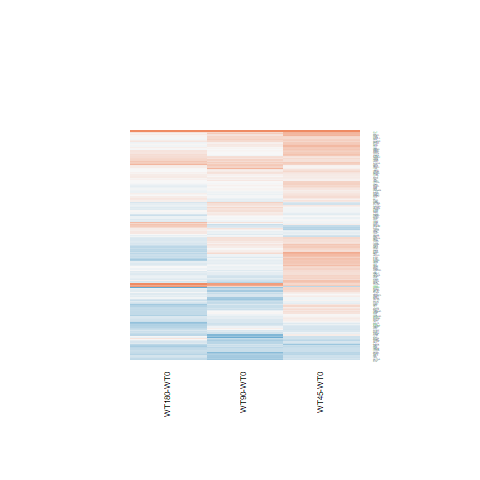

Data behind this chart, as committed beside it:
WT180-WT0.logFC, WT180-WT0.AveExpr, WT180-WT0.t, WT180-WT0.P.Value, WT180-WT0.adj.P.Val, WT180-WT0.B, WT45-WT0.logFC, WT45-WT0.AveExpr, WT45-WT0.t, WT45-WT0.P.Value, WT45-WT0.adj.P.Val, WT45-WT0.B, WT90-WT0.logFC, WT90-WT0.AveExpr, WT90-WT0.t, WT90-WT0.P.Value, WT90-WT0.adj.P.Val, WT90-WT0.B
-0.6844, 4.782, -4.032, 0.0004788, 0.02403, -0.4383, -0.05758, 4.782, -0.352, 0.7279, 0.8666, -6.416, -0.2011, 4.782, -1.223, 0.2331, 0.538, -5.922
-0.0234, 7.628, -0.1482, 0.8834, 0.9739, -6.929, 0.4563, 7.628, 2.882, 0.008161, 0.2072, -2.93, -0.009087, 7.628, -0.05757, 0.9546, 0.9846, -6.757
0.1857, 7.037, 1.044, 0.3068, 0.7495, -6.39, 0.3431, 7.037, 1.93, 0.06538, 0.3192, -4.8, 0.02618, 7.037, 0.1471, 0.8843, 0.9582, -6.746
-0.09812, 7.616, -0.7499, 0.4606, 0.8379, -6.654, 0.08968, 7.616, 0.6848, 0.4999, 0.726, -6.329, 0.1156, 7.616, 0.8827, 0.3861, 0.6769, -6.364
-0.02233, 6.666, -0.1464, 0.8848, 0.9739, -6.92, 0.2694, 6.666, 1.772, 0.08896, 0.3537, -5.056, 0.2847, 6.666, 1.874, 0.0731, 0.3246, -5.071
-0.2262, 9.098, -1.5, 0.1464, 0.5974, -5.813, 0.2165, 9.098, 1.431, 0.1653, 0.4385, -5.544, 0.06388, 9.098, 0.4225, 0.6764, 0.8571, -6.647
-0.2195, 7.741, -1.48, 0.1518, 0.6027, -5.859, -0.1452, 7.741, -0.9787, 0.3374, 0.6029, -6.087, 0.1391, 7.741, 0.9352, 0.3589, 0.6577, -6.314
-0.4861, 7.425, -4.582, 0.0001178, 0.00852, 0.8315, 0.02244, 7.425, 0.2116, 0.8342, 0.9258, -6.544, -0.07888, 7.425, -0.744, 0.464, 0.7325, -6.478
-0.1202, 7.196, -0.5918, 0.5595, 0.878, -6.76, 0.3116, 7.196, 1.536, 0.1375, 0.4088, -5.419, 0.02055, 7.196, 0.1012, 0.9202, 0.9722, -6.754
-0.3035, 5.014, -2.436, 0.02259, 0.2889, -4.135, -0.3045, 5.014, -2.44, 0.02239, 0.2418, -3.789, -0.3336, 5.014, -2.673, 0.01323, 0.1761, -3.478
-0.5711, 6.145, -4.274, 0.0002585, 0.01485, 0.08338, 0.1513, 6.145, 1.149, 0.2616, 0.5355, -5.898, -0.2073, 6.145, -1.565, 0.1305, 0.4166, -5.542
-0.1815, 2.878, -0.7002, 0.4905, 0.8494, -6.303, -0.02102, 2.878, -0.08249, 0.9349, 0.9715, -6.196, 0.2786, 2.878, 1.139, 0.2657, 0.5725, -5.787
-0.1231, 5.733, -0.6504, 0.5215, 0.8627, -6.683, 0.4429, 5.733, 2.372, 0.026, 0.2492, -3.966, -0.1055, 5.733, -0.5579, 0.5821, 0.8069, -6.559
-0.01982, 5.628, -0.1206, 0.905, 0.9773, -6.887, 0.343, 5.628, 2.107, 0.04566, 0.2888, -4.457, -0.01291, 5.628, -0.07861, 0.938, 0.9783, -6.71
0.1299, 6.451, 1.029, 0.3138, 0.7553, -6.395, 0.1168, 6.451, 0.9242, 0.3645, 0.626, -6.127, 0.101, 6.451, 0.7994, 0.4318, 0.7104, -6.423
-0.277, 7.997, -1.854, 0.07592, 0.4772, -5.277, -0.3117, 7.997, -2.088, 0.04753, 0.291, -4.519, -0.5637, 7.997, -3.782, 0.0009009, 0.0605, -1.001
0.2776, 6.017, 1.414, 0.1701, 0.6239, -5.926, 0.2618, 6.017, 1.332, 0.1953, 0.4721, -5.67, 0.1786, 6.017, 0.9078, 0.3729, 0.668, -6.317
0.1467, 6.843, 1.086, 0.2883, 0.733, -6.344, -0.09056, 6.843, -0.668, 0.5104, 0.7334, -6.335, -0.09291, 6.843, -0.6857, 0.4994, 0.7557, -6.514
-0.1539, 6.289, -1.034, 0.3114, 0.7524, -6.385, 0.004921, 6.289, 0.03314, 0.9738, 0.9883, -6.553, -0.2315, 6.289, -1.553, 0.1334, 0.4185, -5.561
-0.1645, 5.986, -1.141, 0.2652, 0.715, -6.255, 0.2838, 5.986, 1.987, 0.05834, 0.3098, -4.681, 0.2312, 5.986, 1.618, 0.1186, 0.3999, -5.46
-0.1811, 8.167, -0.6751, 0.506, 0.8564, -6.702, 0.3881, 8.167, 1.441, 0.1625, 0.4354, -5.542, -0.05228, 8.167, -0.1947, 0.8472, 0.9421, -6.733
0.005938, 8.382, 0.0376, 0.9703, 0.9915, -6.929, 0.2532, 8.382, 1.6, 0.1225, 0.3912, -5.314, -0.1653, 8.382, -1.048, 0.305, 0.6099, -6.198
-0.3082, 6.206, -1.873, 0.07313, 0.4711, -5.225, 0.3639, 6.206, 2.241, 0.03444, 0.2684, -4.229, 0.1366, 6.206, 0.8386, 0.4099, 0.6952, -6.386
0.09172, 8.934, 0.5151, 0.6111, 0.8964, -6.787, 0.1783, 8.934, 1.001, 0.3268, 0.594, -6.049, -0.1045, 8.934, -0.5881, 0.5619, 0.7963, -6.567
0.1156, 8.79, 0.7565, 0.4566, 0.8369, -6.633, 0.1029, 8.79, 0.6741, 0.5067, 0.7308, -6.322, 0.02369, 8.79, 0.1552, 0.8779, 0.9547, -6.732
-0.1816, 5.693, -0.9178, 0.3678, 0.7911, -6.473, 0.2217, 5.693, 1.132, 0.2686, 0.5422, -5.9, -0.1282, 5.693, -0.6495, 0.5222, 0.7696, -6.505
-0.1291, 8.846, -0.7325, 0.4709, 0.8405, -6.651, 0.3142, 8.846, 1.776, 0.08833, 0.3536, -5.037, -0.3545, 8.846, -2.015, 0.0551, 0.2881, -4.818
-0.3711, 3.82, -2.569, 0.01677, 0.2544, -3.736, 0.1122, 3.82, 0.8102, 0.4257, 0.6717, -6.069, -0.3198, 3.82, -2.228, 0.03544, 0.246, -4.253
-0.361, 7.381, -2.989, 0.006336, 0.1434, -3.025, 0.2148, 7.381, 1.777, 0.08812, 0.3532, -5.053, -0.008813, 7.381, -0.07299, 0.9424, 0.9808, -6.757
-0.1629, 7.538, -1.083, 0.2896, 0.7336, -6.351, 0.2412, 7.538, 1.601, 0.1224, 0.3912, -5.324, -0.2061, 7.538, -1.37, 0.1833, 0.4845, -5.831
-0.0634, 6.277, -0.4145, 0.6822, 0.9181, -6.832, 0.3252, 6.277, 2.14, 0.04261, 0.2841, -4.417, -0.0682, 6.277, -0.4459, 0.6596, 0.8498, -6.637
-0.3168, 5.726, -2.195, 0.03795, 0.3633, -4.633, 0.302, 5.726, 2.127, 0.04378, 0.2852, -4.428, 0.00826, 5.726, 0.05782, 0.9544, 0.9846, -6.723
0.02079, 6.583, 0.1543, 0.8787, 0.9732, -6.916, 0.4267, 6.583, 3.183, 0.003969, 0.1929, -2.256, 0.1471, 6.583, 1.094, 0.2845, 0.5909, -6.149
0.09314, 8.119, 0.4836, 0.633, 0.9022, -6.815, 0.2409, 8.119, 1.249, 0.2234, 0.5004, -5.789, -0.01051, 8.119, -0.05462, 0.9569, 0.9859, -6.752
0.1165, 6.25, 0.6728, 0.5074, 0.8568, -6.689, 0.05932, 6.25, 0.3419, 0.7353, 0.8707, -6.486, 0.4298, 6.25, 2.496, 0.01974, 0.2053, -3.901
-0.2996, 5.264, -1.382, 0.1797, 0.6375, -5.923, 0.3495, 5.264, 1.65, 0.1119, 0.3802, -5.207, -0.1764, 5.264, -0.8183, 0.4212, 0.7028, -6.355
-0.1605, 6.43, -0.9559, 0.3485, 0.7779, -6.463, 0.0813, 6.43, 0.486, 0.6313, 0.8111, -6.436, -0.3411, 6.43, -2.024, 0.05413, 0.2871, -4.799
-0.0009082, 5.674, -0.005044, 0.996, 0.9984, -6.897, 0.05535, 5.674, 0.3077, 0.761, 0.8866, -6.476, 0.1427, 5.674, 0.7963, 0.4336, 0.7113, -6.398
-0.4912, 4.149, -3.414, 0.002259, 0.07344, -1.892, -0.1751, 4.149, -1.247, 0.2243, 0.5013, -5.656, -0.2124, 4.149, -1.513, 0.1432, 0.4318, -5.492
-0.2993, 6.075, -1.722, 0.09775, 0.5226, -5.475, 0.03649, 6.075, 0.2113, 0.8344, 0.9259, -6.528, -0.4188, 6.075, -2.403, 0.02425, 0.2183, -4.078
-0.3241, 8.969, -2.472, 0.02085, 0.2801, -4.117, -0.248, 8.969, -1.891, 0.0707, 0.327, -4.852, 0.005485, 8.969, 0.0417, 0.9671, 0.9888, -6.738
-0.05657, 6.678, -0.3754, 0.7106, 0.9254, -6.86, 0.346, 6.678, 2.307, 0.02993, 0.2594, -4.113, 0.02735, 6.678, 0.1817, 0.8573, 0.9466, -6.735
-0.2296, 7.746, -1.183, 0.2484, 0.7031, -6.239, 0.493, 7.746, 2.526, 0.01847, 0.2374, -3.677, -0.3074, 7.746, -1.584, 0.1262, 0.4113, -5.533
0.004178, 8.395, 0.03002, 0.9763, 0.9933, -6.93, 0.2679, 8.395, 1.921, 0.06652, 0.321, -4.804, -0.07352, 8.395, -0.5286, 0.6019, 0.8191, -6.607
-0.3472, 5.568, -1.44, 0.1627, 0.6154, -5.869, -0.4239, 5.568, -1.751, 0.09263, 0.3594, -5.048, -0.7577, 5.568, -3.09, 0.004974, 0.125, -2.579
-0.2911, 7.601, -2.254, 0.03347, 0.3421, -4.563, -0.1253, 7.601, -0.9697, 0.3418, 0.6069, -6.096, -0.3378, 7.601, -2.616, 0.01509, 0.1863, -3.668
-0.4603, 6.055, -2.498, 0.01969, 0.2746, -4.052, 0.28, 6.055, 1.543, 0.1357, 0.4072, -5.394, -0.3265, 6.055, -1.778, 0.08793, 0.3507, -5.208
0.07675, 6.215, 0.4618, 0.6483, 0.9068, -6.813, 0.1648, 6.215, 0.9927, 0.3307, 0.5971, -6.057, -0.04744, 6.215, -0.2847, 0.7783, 0.9084, -6.697
0.298, 8.925, 1.47, 0.1545, 0.6061, -5.856, 0.2123, 8.925, 1.048, 0.305, 0.5761, -6.002, 0.3287, 8.925, 1.62, 0.1181, 0.399, -5.461
-0.5452, 6.617, -2.067, 0.04961, 0.4094, -4.899, 0.4636, 6.617, 1.781, 0.08748, 0.3518, -5.046, -0.08072, 6.617, -0.3085, 0.7603, 0.8992, -6.703
-0.3992, -0.3579, -0.6454, 0.5248, 0.8633, -5.545, 0.1096, -0.3579, 0.1908, 0.8503, 0.9333, -5.459, -0.7926, -0.3579, -1.205, 0.2399, 0.5446, -4.907
0.04607, 6.951, 0.2236, 0.825, 0.96, -6.912, 0.3089, 6.951, 1.501, 0.1462, 0.4184, -5.467, 0.304, 6.951, 1.478, 0.1523, 0.4436, -5.684
-0.2009, 7.966, -1.564, 0.1307, 0.5814, -5.736, 0.2871, 7.966, 2.227, 0.03548, 0.2704, -4.262, 0.2145, 7.966, 1.665, 0.1089, 0.3831, -5.406
-0.3401, 5.191, -1.628, 0.1164, 0.5599, -5.566, 0.4945, 5.191, 2.443, 0.02221, 0.2418, -3.807, -0.08896, 5.191, -0.4311, 0.6702, 0.8548, -6.596
0.5687, 2.632, 2.649, 0.014, 0.2329, -3.397, 0.3209, 2.632, 1.445, 0.1613, 0.4346, -5.138, 0.4176, 2.632, 1.912, 0.06775, 0.3144, -4.619
0.1775, 5.758, 1.042, 0.3075, 0.7497, -6.362, -0.2657, 5.758, -1.539, 0.1368, 0.4082, -5.373, -0.3484, 5.758, -2.015, 0.05516, 0.2881, -4.789
-0.07204, 0.2743, -0.2303, 0.8198, 0.9585, -5.936, -0.2859, 0.2743, -0.8764, 0.3894, 0.6442, -5.244, -0.9523, 0.2743, -2.616, 0.01509, 0.1863, -2.938
-0.1827, 7.837, -1.501, 0.1462, 0.597, -5.828, 0.182, 7.837, 1.492, 0.1486, 0.4211, -5.478, 0.1388, 7.837, 1.138, 0.2662, 0.5729, -6.107
0.4531, 8.177, 3.339, 0.002717, 0.08349, -2.212, 0.2073, 8.177, 1.531, 0.1386, 0.4094, -5.419, 0.2476, 8.177, 1.827, 0.07998, 0.3371, -5.146
0.1452, 5.443, 0.934, 0.3595, 0.786, -6.449, 0.05593, 5.443, 0.3582, 0.7233, 0.8634, -6.449, -0.1135, 5.443, -0.7232, 0.4765, 0.7404, -6.435
... 138 more rows
